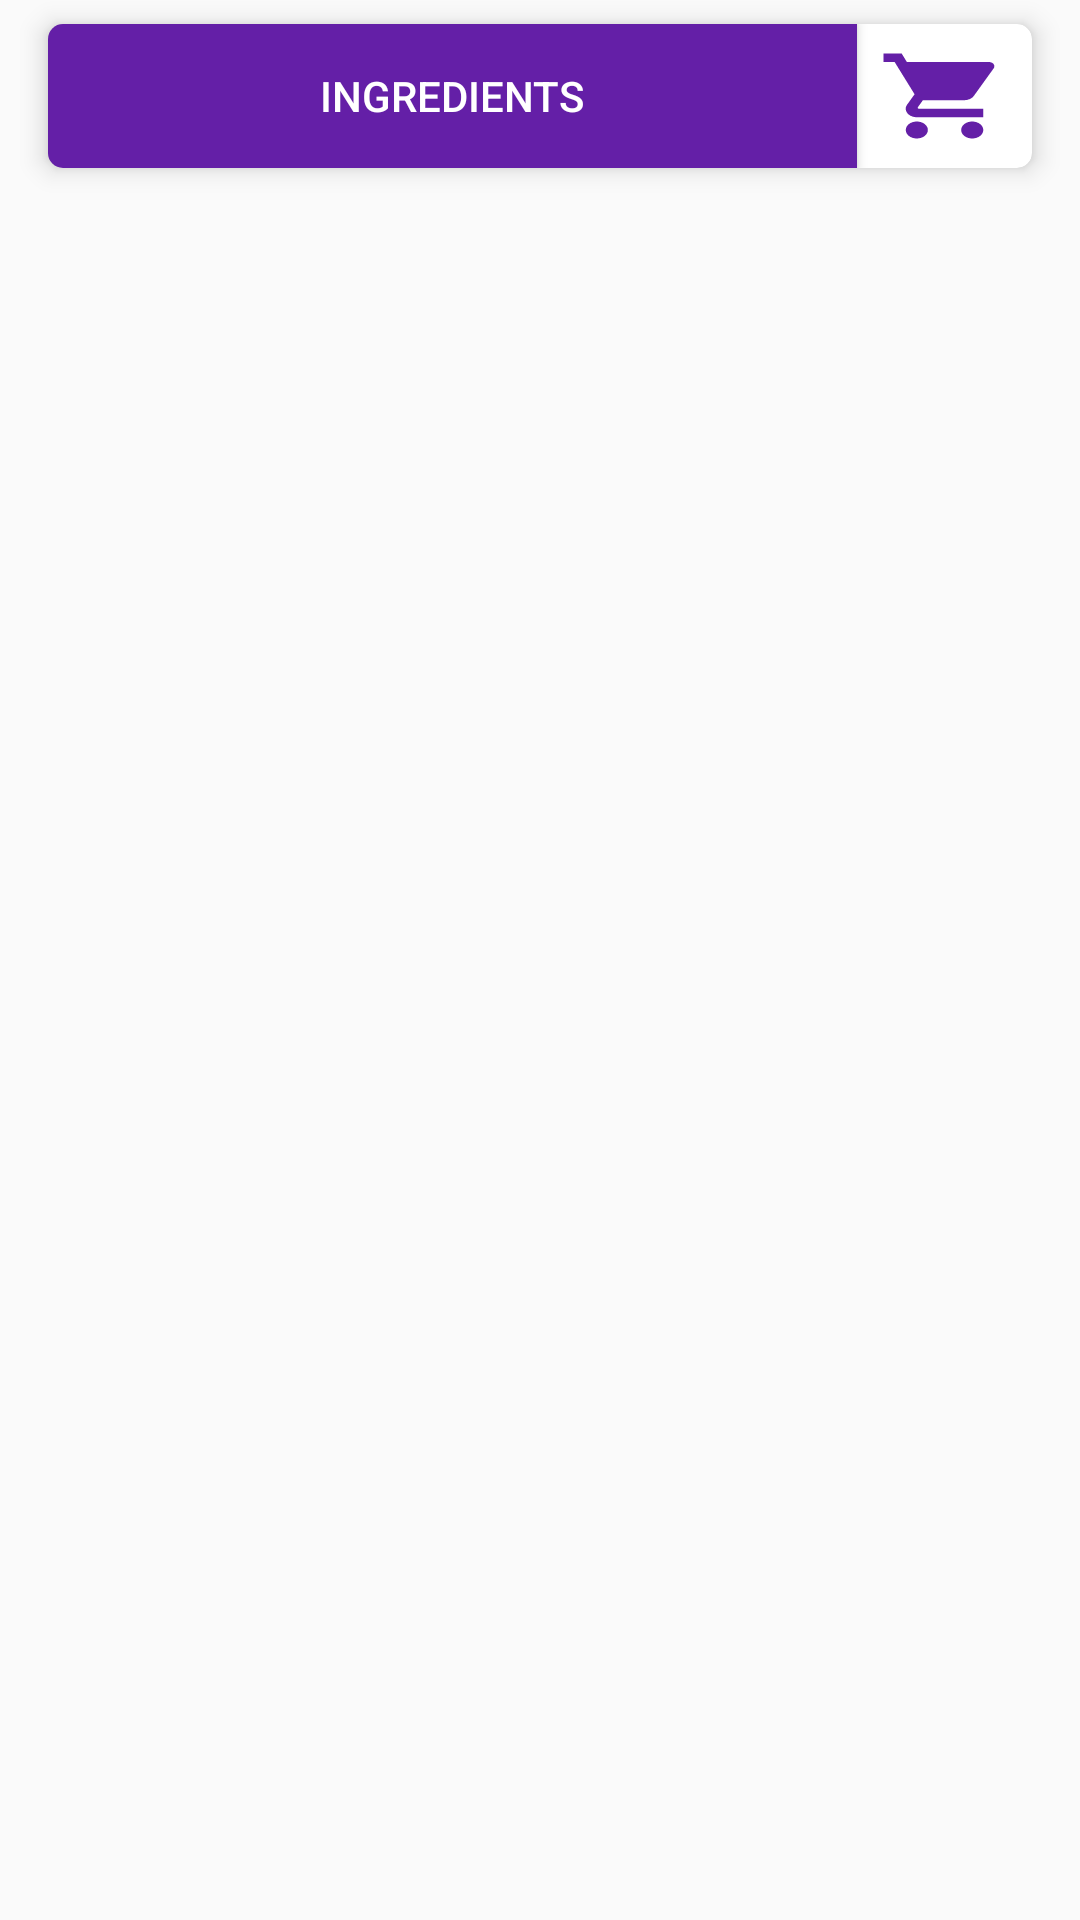

Reconstruct the res/layout file that produces this screen, plus the resources it refers to.
<!-- AndroidManifest.xml: application theme AppTheme -->
<!-- res/layout/activity_recipe_details.xml -->
<?xml version="1.0" encoding="utf-8"?>
<android.support.constraint.ConstraintLayout xmlns:android="http://schemas.android.com/apk/res/android"
    xmlns:app="http://schemas.android.com/apk/res-auto"
    xmlns:tools="http://schemas.android.com/tools"
    android:layout_width="match_parent"
    android:layout_height="wrap_content"
    tools:context=".RecipeDetails">

    <android.support.v7.widget.CardView
        android:id="@+id/cardView"
        android:layout_width="0dp"
        android:layout_height="wrap_content"
        android:layout_marginStart="16dp"
        android:layout_marginLeft="16dp"
        android:layout_marginTop="8dp"
        android:layout_marginEnd="16dp"
        android:layout_marginRight="16dp"
        app:cardCornerRadius="5dp"
        app:cardElevation="5dp"
        app:layout_constraintEnd_toEndOf="parent"
        app:layout_constraintStart_toStartOf="parent"
        app:layout_constraintTop_toTopOf="parent">

        <LinearLayout
            android:id="@+id/ingredientButtonCard"
            android:layout_width="match_parent"
            android:layout_height="wrap_content"
            android:orientation="horizontal">

            <Button
                android:id="@+id/button3"
                android:layout_width="match_parent"
                android:layout_height="wrap_content"
                android:layout_weight="5"
                android:background="@color/appPurple"
                android:onClick="onClickBtn"
                android:text="Ingredients"
                android:textColor="@color/cardview_light_background" />

            <ImageButton
                android:id="@+id/button2"
                android:layout_width="68dp"
                android:layout_height="match_parent"
                android:layout_margin="7dp"
                android:layout_weight="2"
                android:background="@drawable/ic_local_grocery_store_black_24dp"
                android:onClick="onClickBtn" />
        </LinearLayout>

    </android.support.v7.widget.CardView>


    <android.support.v7.widget.RecyclerView
        android:id="@+id/stepsList_rv"
        android:layout_width="0dp"
        android:layout_height="wrap_content"
        android:layout_marginStart="8dp"
        android:layout_marginLeft="8dp"
        android:layout_marginTop="32dp"
        android:layout_marginEnd="8dp"
        android:layout_marginRight="8dp"
        android:layout_marginBottom="32dp"
        android:padding="10dp"
        android:paddingBottom="20dp"
        app:layout_constraintBottom_toBottomOf="parent"
        app:layout_constraintEnd_toEndOf="@+id/cardView"
        app:layout_constraintHorizontal_bias="0.0"
        app:layout_constraintStart_toStartOf="parent"
        app:layout_constraintTop_toBottomOf="@+id/cardView"
        app:layout_constraintVertical_bias="0.0">

    </android.support.v7.widget.RecyclerView>
</android.support.constraint.ConstraintLayout>
<!-- resources referenced by this layout -->
<resources>
  <color name="appPurple">#641FA7</color>
  <!-- drawable ic_local_grocery_store_black_24dp (drawable) -->
  <vector android:height="24dp" android:tint="@color/appPurple"
      android:viewportHeight="24.0" android:viewportWidth="24.0"
      android:width="24dp" xmlns:android="http://schemas.android.com/apk/res/android">
      <path android:fillColor="#FF000000" android:pathData="M7,18c-1.1,0 -1.99,0.9 -1.99,2S5.9,22 7,22s2,-0.9 2,-2 -0.9,-2 -2,-2zM1,2v2h2l3.6,7.59 -1.35,2.45c-0.16,0.28 -0.25,0.61 -0.25,0.96 0,1.1 0.9,2 2,2h12v-2L7.42,15c-0.14,0 -0.25,-0.11 -0.25,-0.25l0.03,-0.12 0.9,-1.63h7.45c0.75,0 1.41,-0.41 1.75,-1.03l3.58,-6.49c0.08,-0.14 0.12,-0.31 0.12,-0.48 0,-0.55 -0.45,-1 -1,-1L5.21,4l-0.94,-2L1,2zM17,18c-1.1,0 -1.99,0.9 -1.99,2s0.89,2 1.99,2 2,-0.9 2,-2 -0.9,-2 -2,-2z"/>
  </vector>
  <style name="AppTheme" parent="Theme.AppCompat.Light">
  
          <item name="android:colorPrimaryDark">#D08100A2</item>
  
      </style>
</resources>
